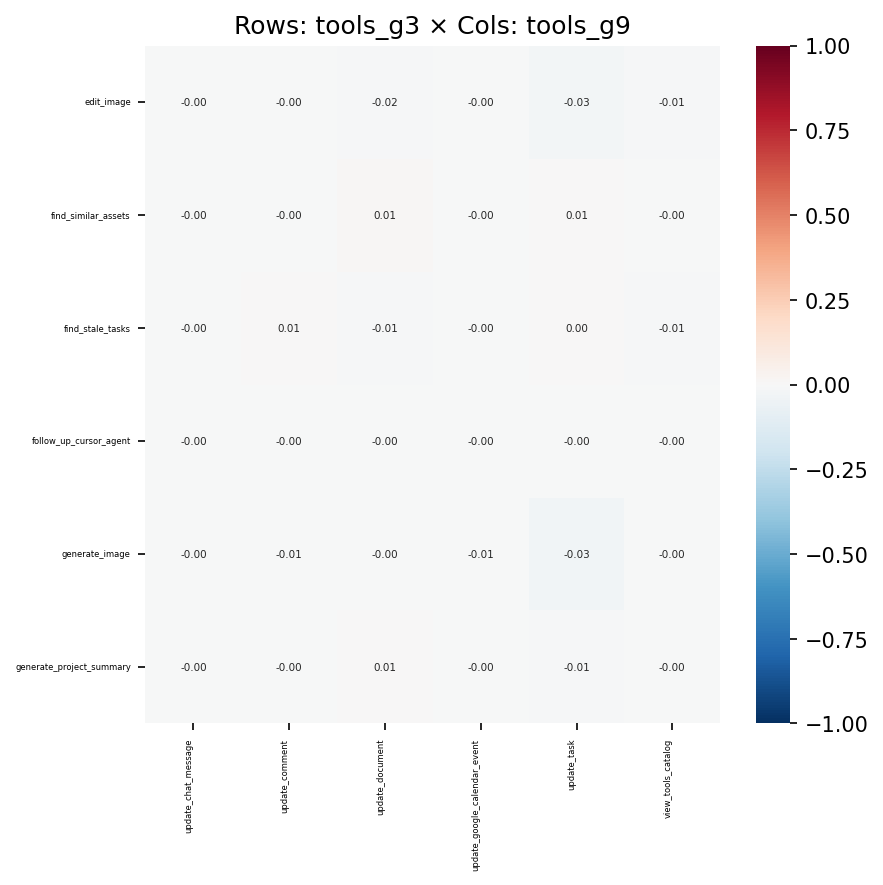

The table this chart was drawn from, first rows:
, update_chat_message, update_comment, update_document, update_google_calendar_event, update_task, view_tools_catalog
edit_image, -0.001361, -0.004406, -0.01518, -0.003754, -0.02654, -0.012
find_similar_assets, -0.0001841, -0.000654, 0.008294, -0.0004875, 0.007382, -0.004252
find_stale_tasks, -0.0001166, 0.006015, -0.01149, -0.002956, 0.004193, -0.01137
follow_up_cursor_agent, -7.01712948361579e-05, -0.0002532, -0.000879, -0.000191, -0.001447, -0.001898
generate_image, -0.00191, -0.005455, -0.002841, -0.005217, -0.03184, -0.004215
generate_project_summary, -0.0007708, -0.0007657, 0.007421, -0.003384, -0.01377, -0.004702
